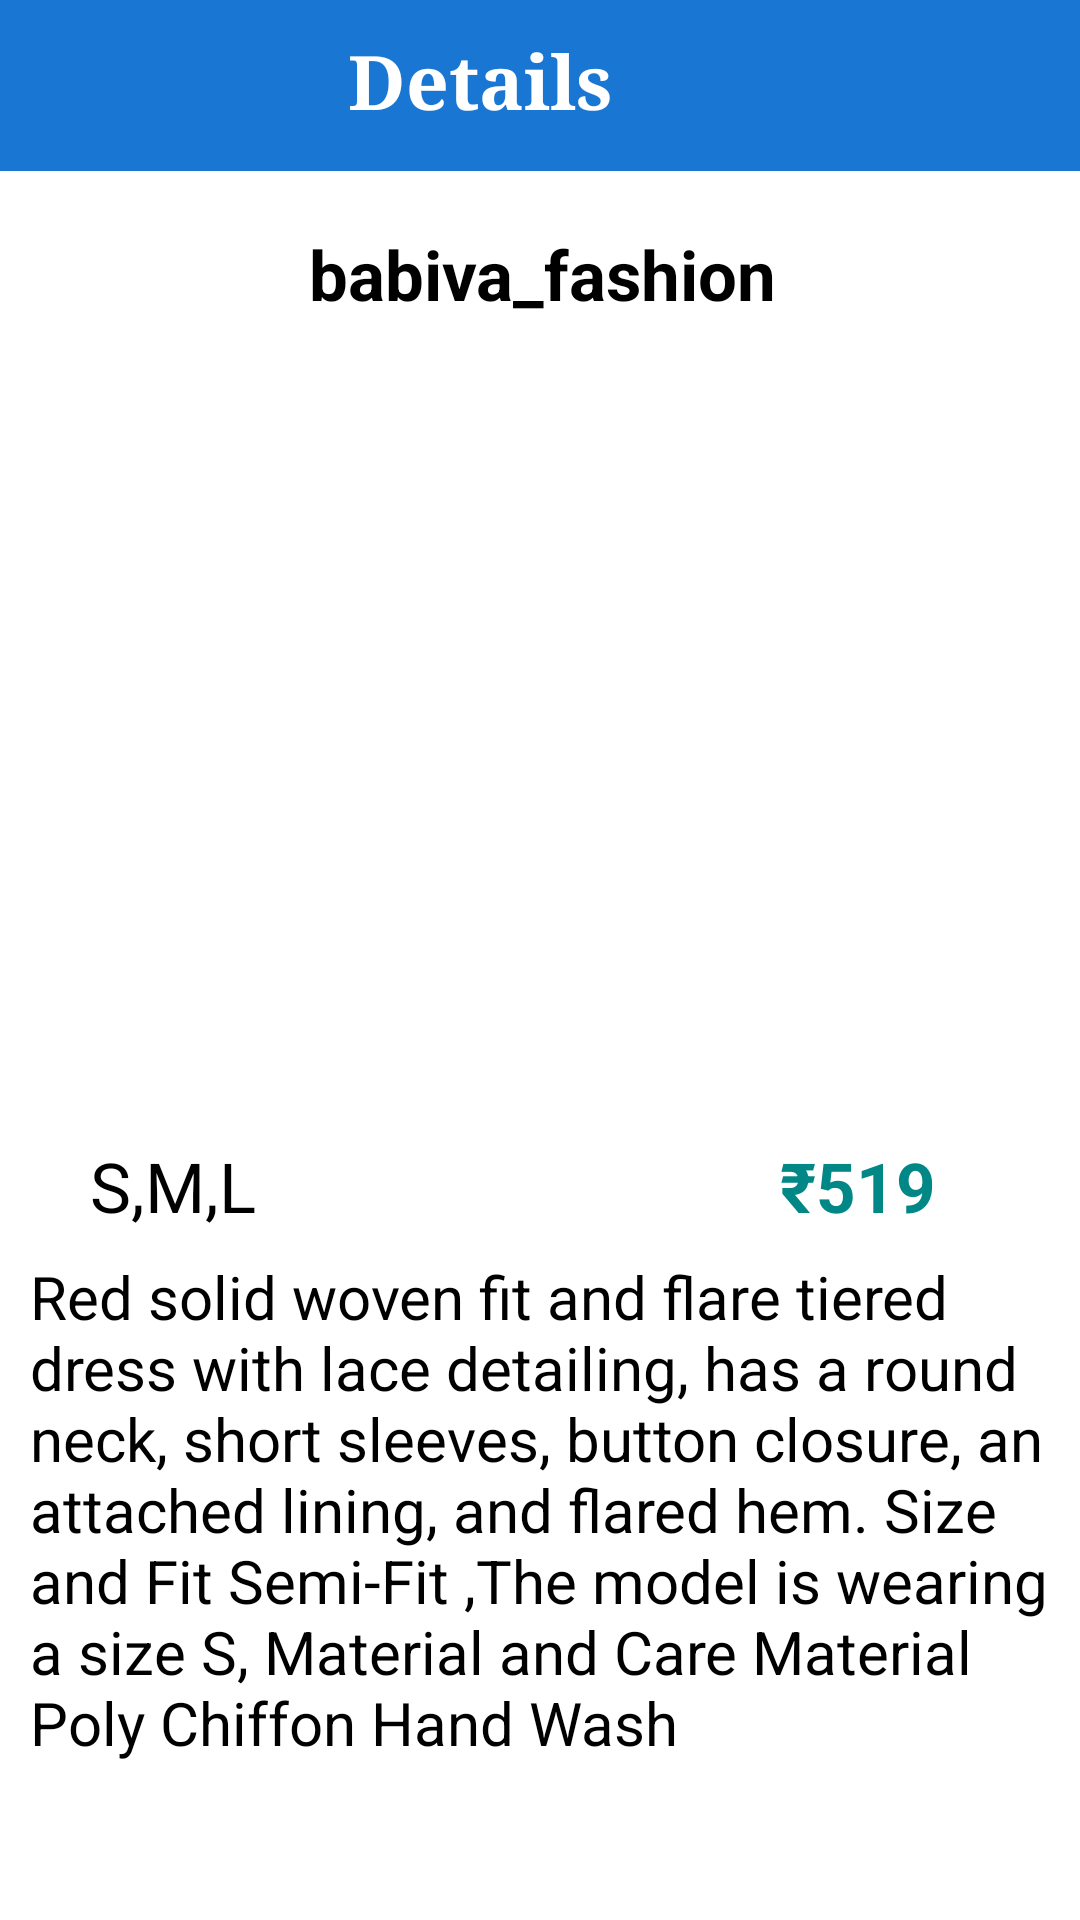

Layout XML and referenced resources for this Android screen:
<!-- AndroidManifest.xml: application theme Theme.MyStylonic.NoActionBar -->
<!-- res/layout/activity_shop_details.xml -->
<?xml version="1.0" encoding="utf-8"?>
<androidx.constraintlayout.widget.ConstraintLayout
        xmlns:android="http://schemas.android.com/apk/res/android"
        xmlns:tools="http://schemas.android.com/tools"
        xmlns:app="http://schemas.android.com/apk/res-auto"
        android:layout_width="match_parent"
        android:layout_height="match_parent"
        tools:context=".activity.ShopDetailsActivity">
    <androidx.appcompat.widget.Toolbar
            android:id="@+id/toolbar"
            android:layout_width="match_parent" android:layout_height="57dp"
            android:background="@color/purple_700"
            app:layout_constraintTop_toTopOf="parent"
            app:layout_constraintLeft_toLeftOf="parent"
            app:layout_constraintRight_toRightOf="parent">

    <LinearLayout
            android:layout_width="match_parent"
            android:layout_height="match_parent"
            android:orientation="horizontal">
    <ImageView
            android:id="@+id/backarrow"
            android:layout_width="50dp"
            android:layout_height="30dp"
            android:src="@drawable/ic_baseline_arrow_back"
            android:layout_gravity="center"
    />
        <TextView android:layout_width="200dp"
                  android:layout_height="40dp"
                  android:id="@+id/cartTitle"
                  android:text="Details"
                  android:textStyle="bold"
                  android:textSize="25sp"
                  android:textColor="@color/white"
                  android:layout_marginTop="10dp"
                  android:layout_marginLeft="50dp"
                  android:fontFamily="serif"/>
    </LinearLayout>
    </androidx.appcompat.widget.Toolbar>
    <RelativeLayout
            android:layout_width="match_parent"
            android:layout_height="match_parent"
            android:paddingTop="60dp"
            tools:context=".activity.ShopDetailsActivity">

        <TextView
                android:id="@+id/title"
                android:layout_width="match_parent"
                android:layout_height="wrap_content"
                android:elevation="16dp"
                android:padding="16dp"
                android:text="@string/babiva_fashion"
                android:textSize="23sp"
                android:gravity="center"
                android:textColor="@color/black"
                android:textStyle="bold"
                app:layout_constraintEnd_toEndOf="parent"
                app:layout_constraintStart_toStartOf="parent"
                app:layout_constraintTop_toTopOf="parent" android:layout_alignParentEnd="true"
                android:layout_marginEnd="-1dp" android:layout_alignParentStart="true"
                android:layout_marginStart="1dp"/>
        <ImageView
                android:id="@+id/det_image"
                android:layout_width="match_parent"
                android:layout_height="250dp"
                android:src="@drawable/w_dress4"
                android:layout_below="@+id/title"
                android:padding="12dp" tools:ignore="MissingConstraints"/>

        <TextView
                android:id="@+id/det_detail"
                android:layout_width="wrap_content"
                android:layout_height="wrap_content"
                android:text="@string/dress1"
                android:textSize="20sp"
                android:padding="10dp"
                android:layout_marginTop="36dp"
                android:layout_below="@+id/det_image"
                android:textColor="@color/black"
                tools:ignore="MissingConstraints"/>
        <TextView
                android:id="@+id/det_size"
                android:layout_width="170dp"
                android:layout_height="wrap_content"
                android:text="S,M,L"
                android:textSize="23sp"
                android:textColor="@color/black"
                android:layout_marginLeft="20dp"
                android:layout_marginTop="310dp"
                android:padding="10dp"/>
        <TextView
                android:id="@+id/det_price"
                android:layout_width="wrap_content"
                android:layout_height="wrap_content"
                android:text="₹519 "
                android:textSize="23sp"
                android:textColor="@color/teal_700"
                android:textStyle="bold"
                android:layout_marginTop="310dp"
                android:layout_marginLeft="250dp"
                android:padding="10dp"/>

        <Button
                android:id="@+id/btn_add_to_cart"
                android:layout_width="wrap_content"
                android:layout_height="wrap_content"
                android:text="Add to Cart"
                android:textStyle="bold"
                android:fontFamily="serif"
                android:layout_below="@id/det_detail"
                android:layout_marginTop="80dp"
                android:layout_marginLeft="50dp"/>
        <Button
                android:id="@+id/btn_buy"
                android:layout_width="wrap_content"
                android:layout_height="wrap_content"
                android:text="Buy Now"
                android:textStyle="bold"
                android:fontFamily="serif"
                android:layout_below="@id/det_detail"
                android:layout_marginTop="80dp"
                android:layout_marginStart="230dp"/>


    </RelativeLayout>
</androidx.constraintlayout.widget.ConstraintLayout>
<!-- resources referenced by this layout -->
<resources>
  <color name="black">#FF000000</color>
  <color name="purple_700">#1976D2</color>
  <color name="teal_700">#FF018786</color>
  <color name="white">#FFFFFFFF</color>
  <string name="babiva_fashion">babiva_fashion</string>
  <string name="dress1">
          Red solid woven fit and flare tiered dress with lace detailing, has a round neck, short sleeves,
          button closure, an attached lining, and flared hem. Size and Fit Semi-Fit ,The model is wearing a size S,
          Material and Care Material Poly Chiffon
          Hand Wash
      </string>
  <style name="Theme.MyStylonic.NoActionBar" parent="Theme.MaterialComponents.DayNight.NoActionBar">
          
          <item name="colorPrimary">@color/pink</item>
          <item name="colorPrimaryVariant">@color/purple_700</item>
          <item name="colorOnPrimary">@color/white</item>
          
          <item name="colorSecondary">@color/teal_200</item>
          <item name="colorSecondaryVariant">@color/teal_700</item>
          <item name="colorOnSecondary">@color/black</item>
          
          <item name="android:statusBarColor" tools:targetApi="l">?attr/colorPrimaryVariant</item>
          
      </style>
  <color name="pink">#E9F41C47</color>
  <color name="teal_200">#FF03DAC5</color>
</resources>
